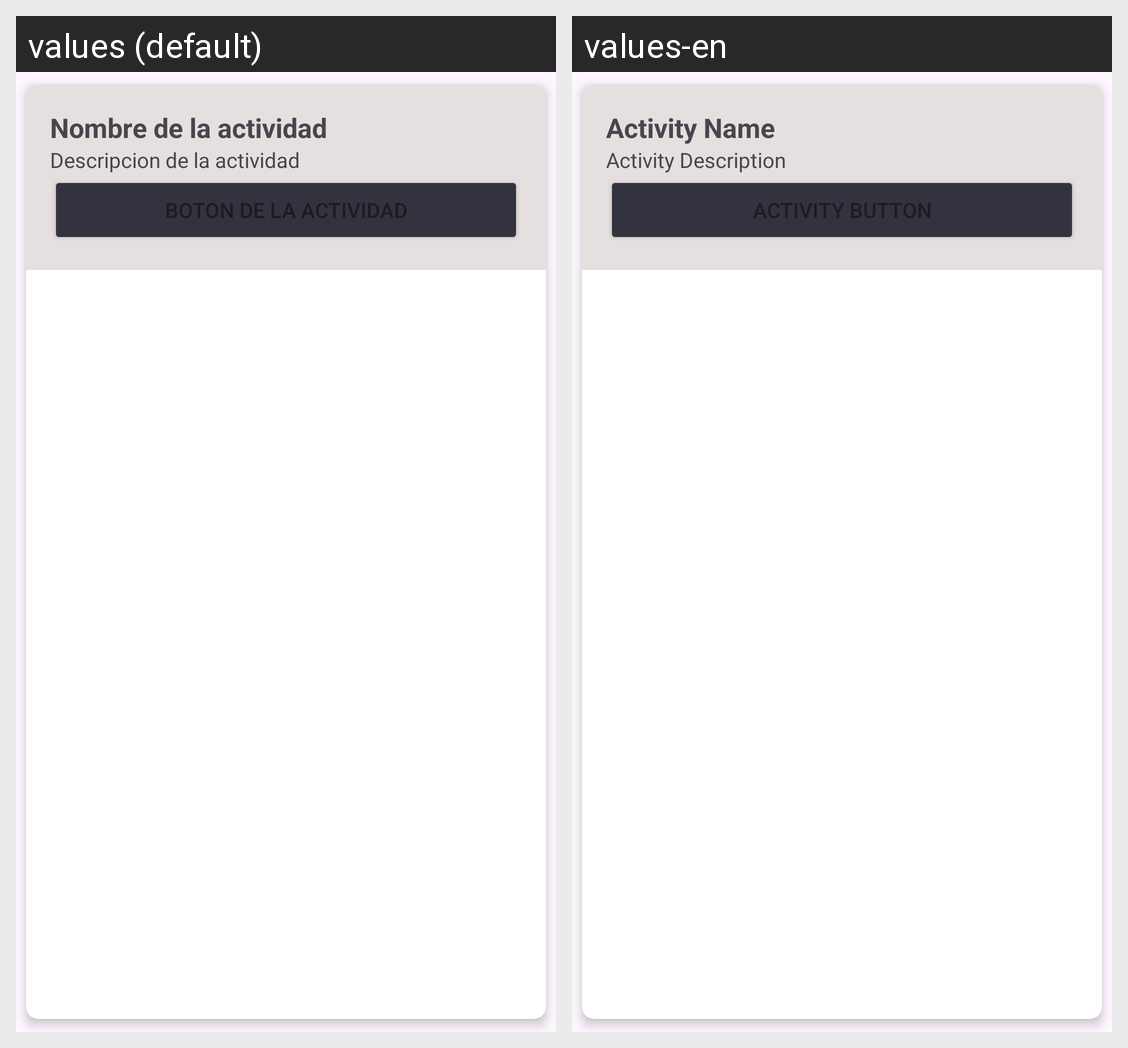

For this localized Android screen grid, give each drawn string resource with its value in every locale shown.
Android screen res/layout/optioncard_view.xml rendered under 2 locales, left to right: values (default), values-en. Device: Nexus 5 (rendered at 1080×1920; each locale shown at half size, 540×960, under a caption strip naming it); theme Theme.LircayMarket.
Strings drawn on this screen, with the default value and each locale's value (text and hints the layout hard-codes, and strings that could not be matched under every locale, appear in the picture but are not listed):

Card_title
  values: Nombre de la actividad
  values-en: Activity Name

Card_description
  values: Descripcion de la actividad
  values-en: Activity Description
